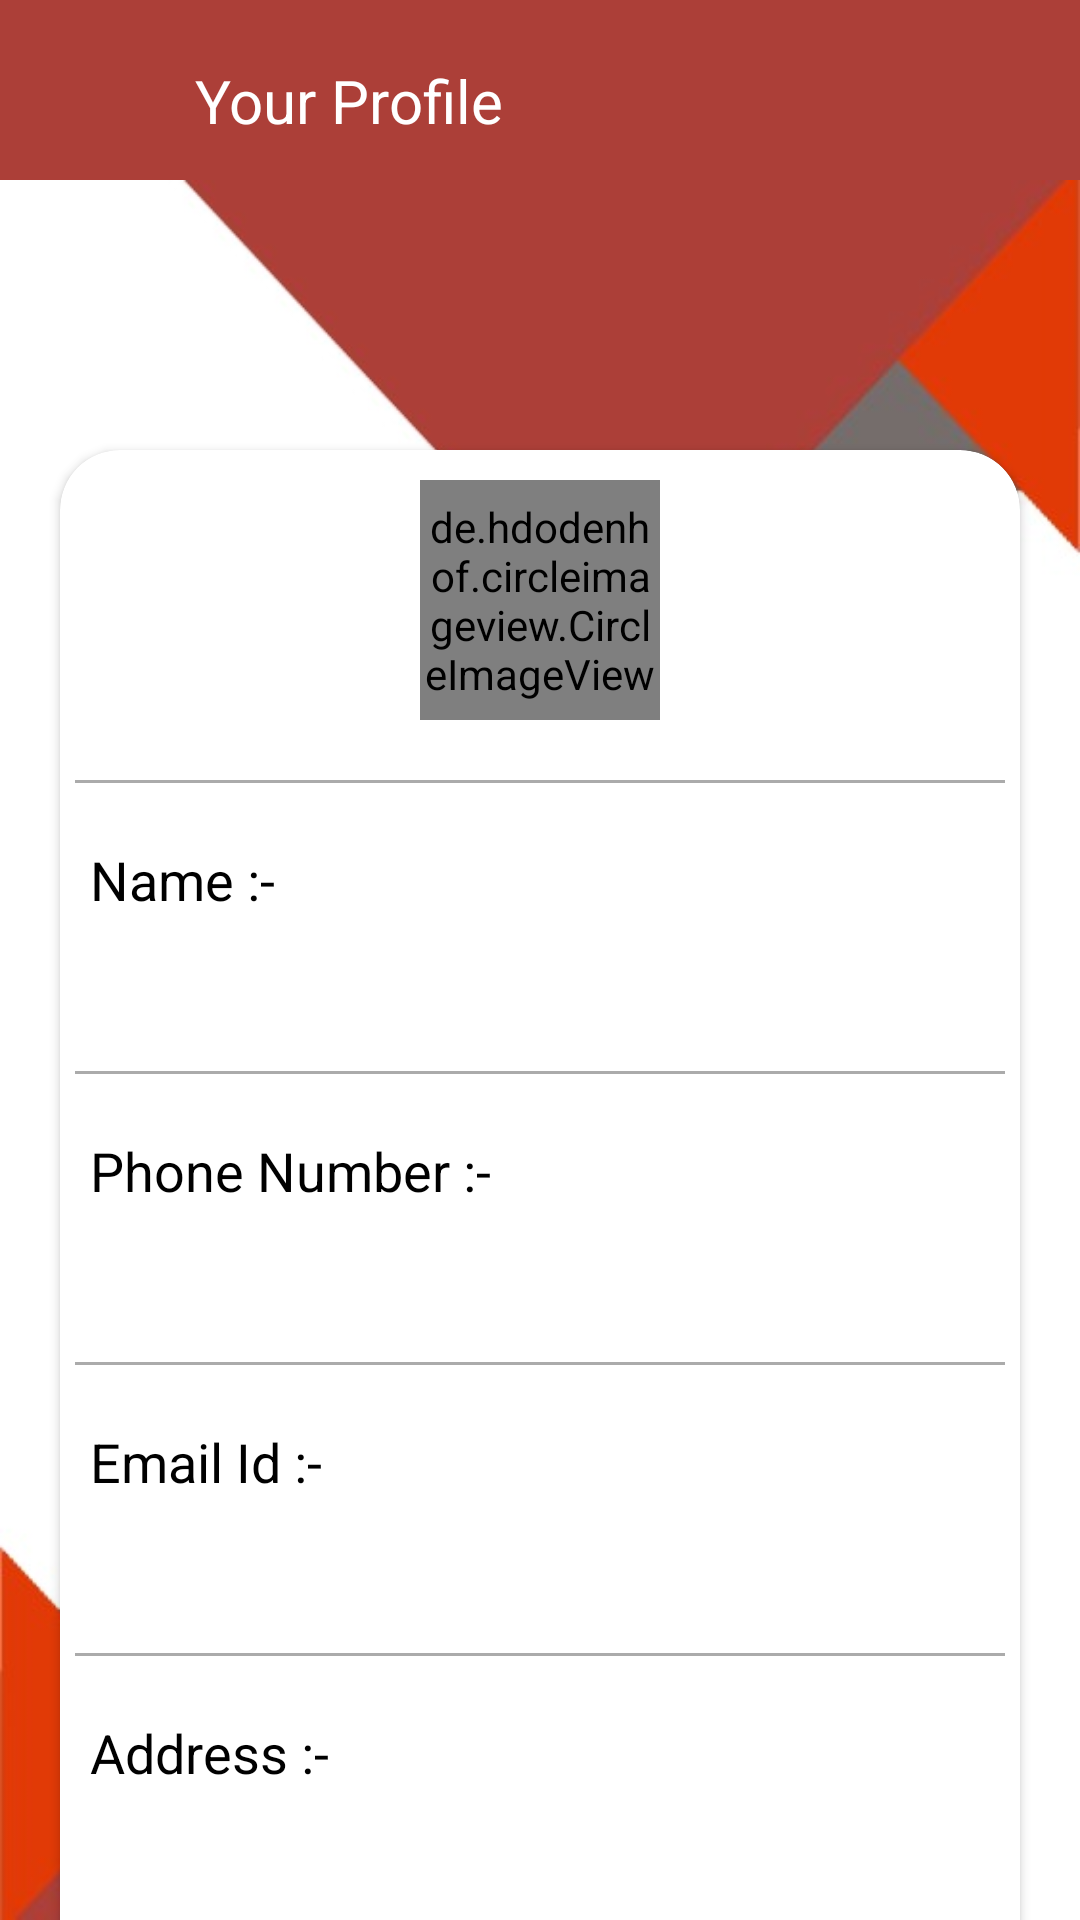

Produce the Android XML layout that renders to this screen, including the resource entries it uses.
<!-- AndroidManifest.xml: activity theme Profile -->
<!-- res/layout/activity_profile.xml -->
<?xml version="1.0" encoding="utf-8"?>

<FrameLayout xmlns:android="http://schemas.android.com/apk/res/android"
    xmlns:app="http://schemas.android.com/apk/res-auto"
    xmlns:tools="http://schemas.android.com/tools"
    tools:context=".Activity.ProfileActivity"

    android:layout_width="match_parent"
    android:layout_height="match_parent"
    android:orientation="vertical">

    <LinearLayout
        android:layout_width="match_parent"
        android:layout_height="match_parent"
        android:orientation="vertical">

        <LinearLayout
            android:layout_width="match_parent"
            android:layout_height="60dp"
            android:orientation="horizontal"
            android:background="@color/lakda">

            <ImageView
                android:id="@+id/iv_back_arrow"
                android:layout_width="30dp"
                android:layout_height="30dp"
                android:src="@drawable/arrow_back"
                android:tint="@color/white"
                android:layout_marginTop="20dp"
                android:layout_marginLeft="15dp"/>

            <TextView
                android:layout_width="wrap_content"
                android:layout_height="wrap_content"
                android:text="Your Profile"
                android:textSize="20dp"
                android:textColor="@color/white"
                android:layout_marginTop="20dp"
                android:layout_marginLeft="20dp"/>

            <ImageView
                android:id="@+id/iv_edit"
                android:layout_width="30dp"
                android:layout_height="30dp"
                android:src="@drawable/edit"
                android:layout_marginTop="20dp"
                android:layout_marginLeft="150dp"/>

        </LinearLayout>

        <LinearLayout
            android:layout_width="match_parent"
            android:layout_height="match_parent"
            android:orientation="vertical"
            android:background="@drawable/image1">

            <androidx.cardview.widget.CardView
                android:layout_width="match_parent"
                android:layout_height="530dp"
                android:layout_marginTop="90dp"
                android:layout_marginBottom="50dp"
                android:layout_gravity="center"
                android:layout_marginHorizontal="20dp"
                app:cardCornerRadius="20dp">

                <LinearLayout
                    android:layout_width="match_parent"
                    android:layout_height="match_parent"
                    android:orientation="vertical">

                    <de.hdodenhof.circleimageview.CircleImageView
                        xmlns:app="http://schemas.android.com/apk/res-auto"
                        android:id="@+id/ci_profile_image"
                        android:layout_width="80dp"
                        android:layout_height="80dp"
                        android:src="@drawable/logo"
                        android:layout_gravity="center"
                        app:civ_border_width="1dp"
                        app:civ_border_color="@color/black"
                        android:layout_marginTop="10dp"/>

                    <View
                        android:layout_width="match_parent"
                        android:layout_height="1dp"
                        android:layout_marginTop="20dp"
                        android:background="@color/gray"
                        android:layout_marginHorizontal="5dp"/>

                    <TextView
                        android:layout_width="match_parent"
                        android:layout_height="wrap_content"
                        android:text="Name :-"
                        android:textSize="18dp"
                        android:textColor="@color/black"
                        android:layout_marginTop="20dp"
                        android:layout_marginHorizontal="10dp"/>

                    <TextView
                        android:id="@+id/tv_name"
                        android:layout_width="match_parent"
                        android:layout_height="wrap_content"
                        android:text=""
                        android:textSize="16dp"
                        android:textColor="@color/red"
                        android:layout_marginTop="10dp"
                        android:layout_marginHorizontal="15dp"/>

                    <View
                        android:layout_width="match_parent"
                        android:layout_height="1dp"
                        android:layout_marginTop="20dp"
                        android:background="@color/gray"
                        android:layout_marginHorizontal="5dp"/>

                    <TextView
                        android:layout_width="match_parent"
                        android:layout_height="wrap_content"
                        android:text="Phone Number :-"
                        android:textSize="18dp"
                        android:textColor="@color/black"
                        android:layout_marginTop="20dp"
                        android:layout_marginHorizontal="10dp"/>

                    <TextView
                        android:id="@+id/tv_phone_no"
                        android:layout_width="match_parent"
                        android:layout_height="wrap_content"
                        android:text=""
                        android:textSize="16dp"
                        android:textColor="@color/red"
                        android:layout_marginTop="10dp"
                        android:layout_marginHorizontal="15dp"/>

                    <View
                        android:layout_width="match_parent"
                        android:layout_height="1dp"
                        android:layout_marginTop="20dp"
                        android:background="@color/gray"
                        android:layout_marginHorizontal="5dp"/>

                    <TextView
                        android:layout_width="match_parent"
                        android:layout_height="wrap_content"
                        android:text="Email Id :-"
                        android:textSize="18dp"
                        android:textColor="@color/black"
                        android:layout_marginTop="20dp"
                        android:layout_marginHorizontal="10dp"/>

                    <TextView
                        android:id="@+id/tv_email_id"
                        android:layout_width="match_parent"
                        android:layout_height="wrap_content"
                        android:text=""
                        android:textSize="16dp"
                        android:textColor="@color/red"
                        android:layout_marginTop="10dp"
                        android:layout_marginHorizontal="15dp"/>

                    <View
                        android:layout_width="match_parent"
                        android:layout_height="1dp"
                        android:layout_marginTop="20dp"
                        android:background="@color/gray"
                        android:layout_marginHorizontal="5dp"/>

                    <TextView
                        android:layout_width="match_parent"
                        android:layout_height="wrap_content"
                        android:text="Address :-"
                        android:textSize="18dp"
                        android:textColor="@color/black"
                        android:layout_marginTop="20dp"
                        android:layout_marginHorizontal="10dp"/>

                    <TextView
                        android:id="@+id/tv_address"
                        android:layout_width="match_parent"
                        android:layout_height="wrap_content"
                        android:text=""
                        android:textSize="16dp"
                        android:textColor="@color/red"
                        android:layout_marginTop="10dp"
                        android:layout_marginHorizontal="15dp"/>

                    <View
                        android:layout_width="match_parent"
                        android:layout_height="1dp"
                        android:layout_marginTop="20dp"
                        android:background="@color/gray"
                        android:layout_marginHorizontal="5dp"/>

                </LinearLayout>

            </androidx.cardview.widget.CardView>

        </LinearLayout>

    </LinearLayout>

    <com.tuyenmonkey.mkloader.MKLoader
        android:id="@+id/twin_fishes_spinner"
        android:layout_width="wrap_content"
        android:layout_height="wrap_content"
        app:mk_type="Worm"
        app:mk_color="@color/orange"
        android:layout_gravity="center"
        android:visibility="gone"/>

</FrameLayout>
<!-- resources referenced by this layout -->
<resources>
  <color name="black">#FF000000</color>
  <color name="gray">#54000000</color>
  <color name="lakda">#ac3f38</color>
  <color name="orange">#FF5722</color>
  <color name="red">#F43636</color>
  <color name="white">#FFFFFFFF</color>
  <!-- drawable image1: jpeg bitmap (drawable, 16835 bytes) -->
  <!-- drawable logo: png bitmap (drawable, 37026 bytes) -->
  <style name="Profile" parent="Theme.OnlineFoodOrder">
          <item name="colorPrimaryVariant">@color/lakda</item>
      </style>
  <style name="Theme.OnlineFoodOrder" parent="Theme.MaterialComponents.DayNight.NoActionBar">
          
          <item name="colorPrimary">@color/red</item>
          <item name="colorPrimaryVariant">@color/lakda</item>
          <item name="colorOnPrimary">@color/white</item>
          
          <item name="colorSecondary">@color/orange</item>
          <item name="colorSecondaryVariant">@color/teal_700</item>
          <item name="colorOnSecondary">@color/black</item>
          
          <item name="android:statusBarColor" tools:targetApi="l">?attr/colorPrimaryVariant</item>
          
      </style>
  <color name="teal_700">#FF018786</color>
</resources>
